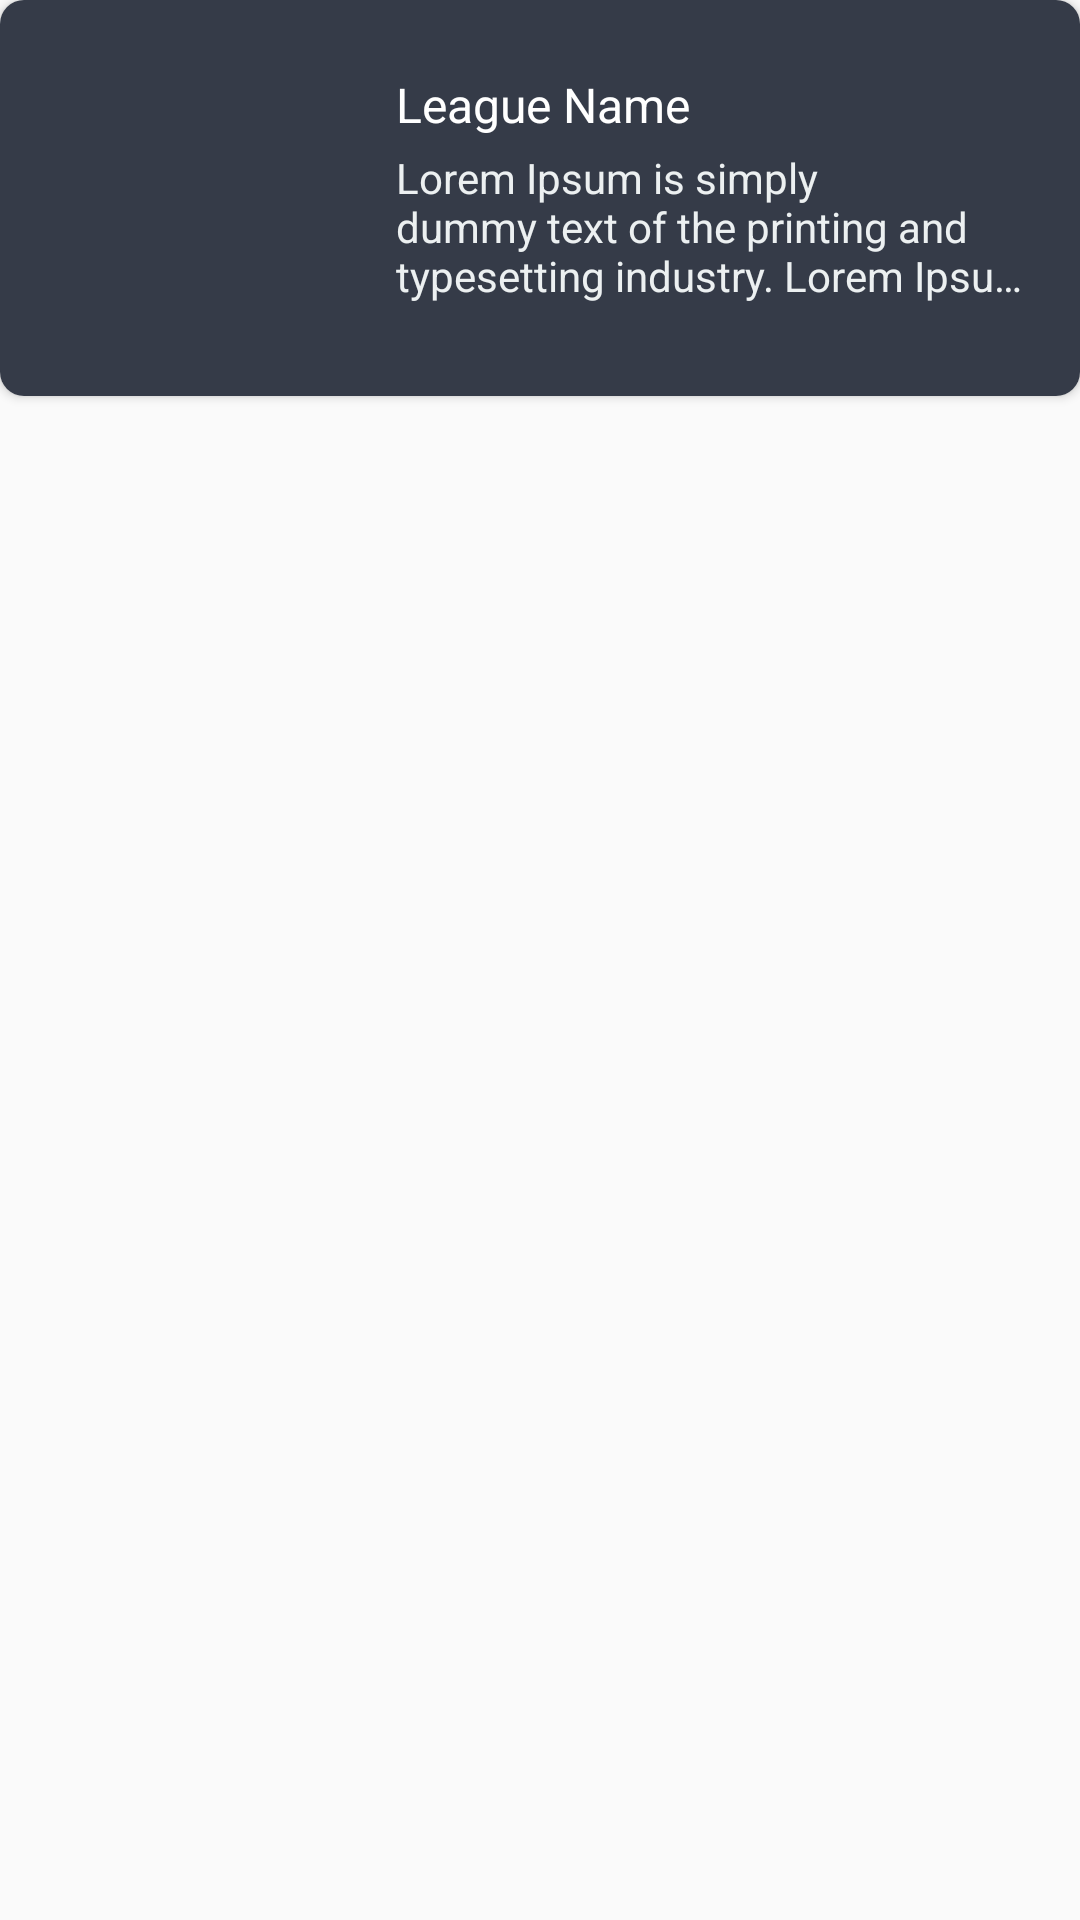

Produce the Android XML layout that renders to this screen, including the resource entries it uses.
<!-- AndroidManifest.xml: application theme AppTheme -->
<!-- res/layout/list_league.xml -->
<?xml version="1.0" encoding="utf-8"?>
<LinearLayout xmlns:android="http://schemas.android.com/apk/res/android"
    xmlns:app="http://schemas.android.com/apk/res-auto"
    xmlns:tools="http://schemas.android.com/tools"
    android:layout_width="match_parent"
    android:layout_height="wrap_content"
    android:layout_marginRight="16dp"
    android:layout_marginLeft="16dp"
    android:layout_marginBottom="8dp"
    android:layout_marginTop="8dp"
    android:orientation="vertical">

    <androidx.cardview.widget.CardView
        android:layout_width="match_parent"
        android:layout_height="wrap_content"
        app:cardCornerRadius="8dp">

        <androidx.constraintlayout.widget.ConstraintLayout
            android:layout_width="match_parent"
            android:layout_height="match_parent"
            android:background="@color/listBackground">

            <ImageView
                android:id="@+id/img_item_league"
                android:layout_width="100dp"
                android:layout_height="100dp"
                android:layout_marginStart="16dp"
                android:layout_marginTop="16dp"
                android:layout_marginBottom="16dp"
                android:scaleType="centerCrop"
                app:layout_constraintBottom_toBottomOf="parent"
                app:layout_constraintStart_toStartOf="parent"
                app:layout_constraintTop_toTopOf="parent"
                app:layout_constraintVertical_bias="0.0"
                tools:ignore="ContentDescription"/>

            <TextView
                android:id="@+id/tv_item_league_name"
                android:layout_width="0dp"
                android:layout_height="wrap_content"
                android:layout_marginStart="16dp"
                android:layout_marginTop="8dp"
                android:layout_marginEnd="16dp"
                android:text="@string/league_name"
                android:textColor="@android:color/white"
                android:textSize="16sp"
                app:layout_constraintEnd_toEndOf="parent"
                app:layout_constraintStart_toEndOf="@+id/img_item_league"
                app:layout_constraintTop_toTopOf="@+id/img_item_league" />

            <TextView
                android:id="@+id/tv_item_information"
                android:layout_width="0dp"
                android:layout_height="wrap_content"
                android:layout_marginStart="16dp"
                android:layout_marginTop="4dp"
                android:layout_marginEnd="16dp"
                android:ellipsize="end"
                android:maxLines="3"
                android:textColor="@color/grey"
                android:text="@string/lorem"
                app:layout_constraintBottom_toBottomOf="@+id/img_item_league"
                app:layout_constraintEnd_toEndOf="parent"
                app:layout_constraintStart_toEndOf="@+id/img_item_league"
                app:layout_constraintTop_toBottomOf="@+id/tv_item_league_name"
                app:layout_constraintVertical_bias="0.0" />

        </androidx.constraintlayout.widget.ConstraintLayout>

    </androidx.cardview.widget.CardView>

</LinearLayout>
<!-- resources referenced by this layout -->
<resources>
  <color name="grey">#ecf0f1</color>
  <color name="listBackground">#353b48</color>
  <string name="league_name">League Name</string>
  <string name="lorem">Lorem Ipsum is simply dummy text of the printing and typesetting industry. Lorem Ipsum has been the industry\'s standard dummy text ever since the 1500s, when an unknown printer took a galley of type and scrambled it to make a type specimen book</string>
  <style name="AppTheme" parent="Theme.AppCompat.Light.DarkActionBar">
          
          <item name="colorPrimary">@color/colorPrimary</item>
          <item name="colorPrimaryDark">@color/colorPrimaryDark</item>
          <item name="colorAccent">@color/colorAccent</item>
          <item name="android:windowContentOverlay">@null</item>
      </style>
  <color name="colorPrimary">#2f3640</color>
  <color name="colorPrimaryDark">#21262E</color>
  <color name="colorAccent">#74b9ff</color>
</resources>
